Run: headless pygame with SDL's dummy video driver; simulated clock (each Clock.tick advances the game by its frame time, no real sleeping); random seed 0; keys injected as events and as key.get_pressed() state; mouse plan: one left click at the window centre at the start of phase 2, then a move to the lower-right quarter at the start of phase 3.
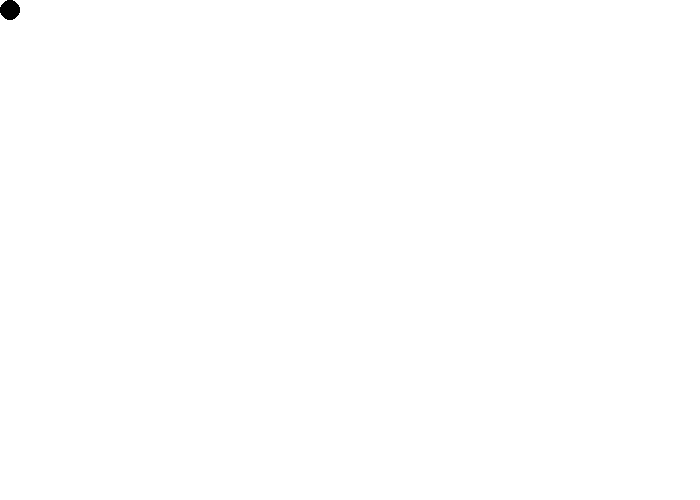
Frame 1 of 4 · flips 1–60 · no input
Frame 2 of 4 · flips 61–180 · clicked the window centre · tapped SPACE, RETURN · held RIGHT (→), D · screen unchanged from frame 1, image omitted
Frame 3 of 4 · flips 181–300 · moved the mouse to the lower-right quarter · held DOWN (↓), S · screen unchanged from frame 2, image omitted
Frame 4 of 4 · flips 301–420 · held LEFT (←), A, UP (↑), W · screen unchanged from frame 3, image omitted

The pygame program that drew these frames:

import pygame

NEGRO = (0, 0 ,0)
BLANCO = (255, 255, 255)
VERDE = (0, 255, 0)
ROJO = (255, 0, 0)
AZUL = (0, 0, 255)
VIOLETA = (98, 0, 255)
color = NEGRO
x = 20
down = False
pygame.init()
dimensiones = [700, 500]
pantalla = pygame.display.set_mode(dimensiones)
pygame.display.set_caption('Pintar')
hecho = False
reloj = pygame.time.Clock()
pos = pygame.mouse.get_pos()
# Ocultamos el cursor del ratón.
pygame.mouse.set_visible(0)
pantalla.fill(BLANCO)
while not hecho:
    for evento in pygame.event.get():  
        if evento.type == pygame.QUIT: 
            hecho = True  
        elif evento.type == pygame.KEYDOWN:
            if evento.key == pygame.K_1:
                color = NEGRO
            if evento.key == pygame.K_2:
                color = ROJO
            if evento.key == pygame.K_3:
                color = AZUL
            if evento.key == pygame.K_4:
                color = VERDE
            if evento.key == pygame.K_5:
                color = VIOLETA
            if evento.key == pygame.K_0:
                color = BLANCO
                
            if evento.key == pygame.K_KP_PLUS:
                x +=10
            if evento.key == pygame.K_KP_MINUS:
                if x > 10:
                    x -=10

        elif evento.type == pygame.MOUSEBUTTONDOWN:
            down = True
        elif evento.type == pygame.MOUSEBUTTONUP:
            down = False
            
    # TODA LA LÓGICA DEL JUEGO DEBERÍA IR DEBAJO DE ESTE COMENTARIO
    if down:
         pos = pygame.mouse.get_pos()
    # TODO EL CÓDIGO DE DIBUJO DEBERÍA IR DEBAJO DE ESTE COMENTARIO
    pygame.draw.ellipse(pantalla, color, [pos[0], pos[1], x, x])
    pygame.display.flip()
    reloj.tick(600)

    
pygame.quit()
